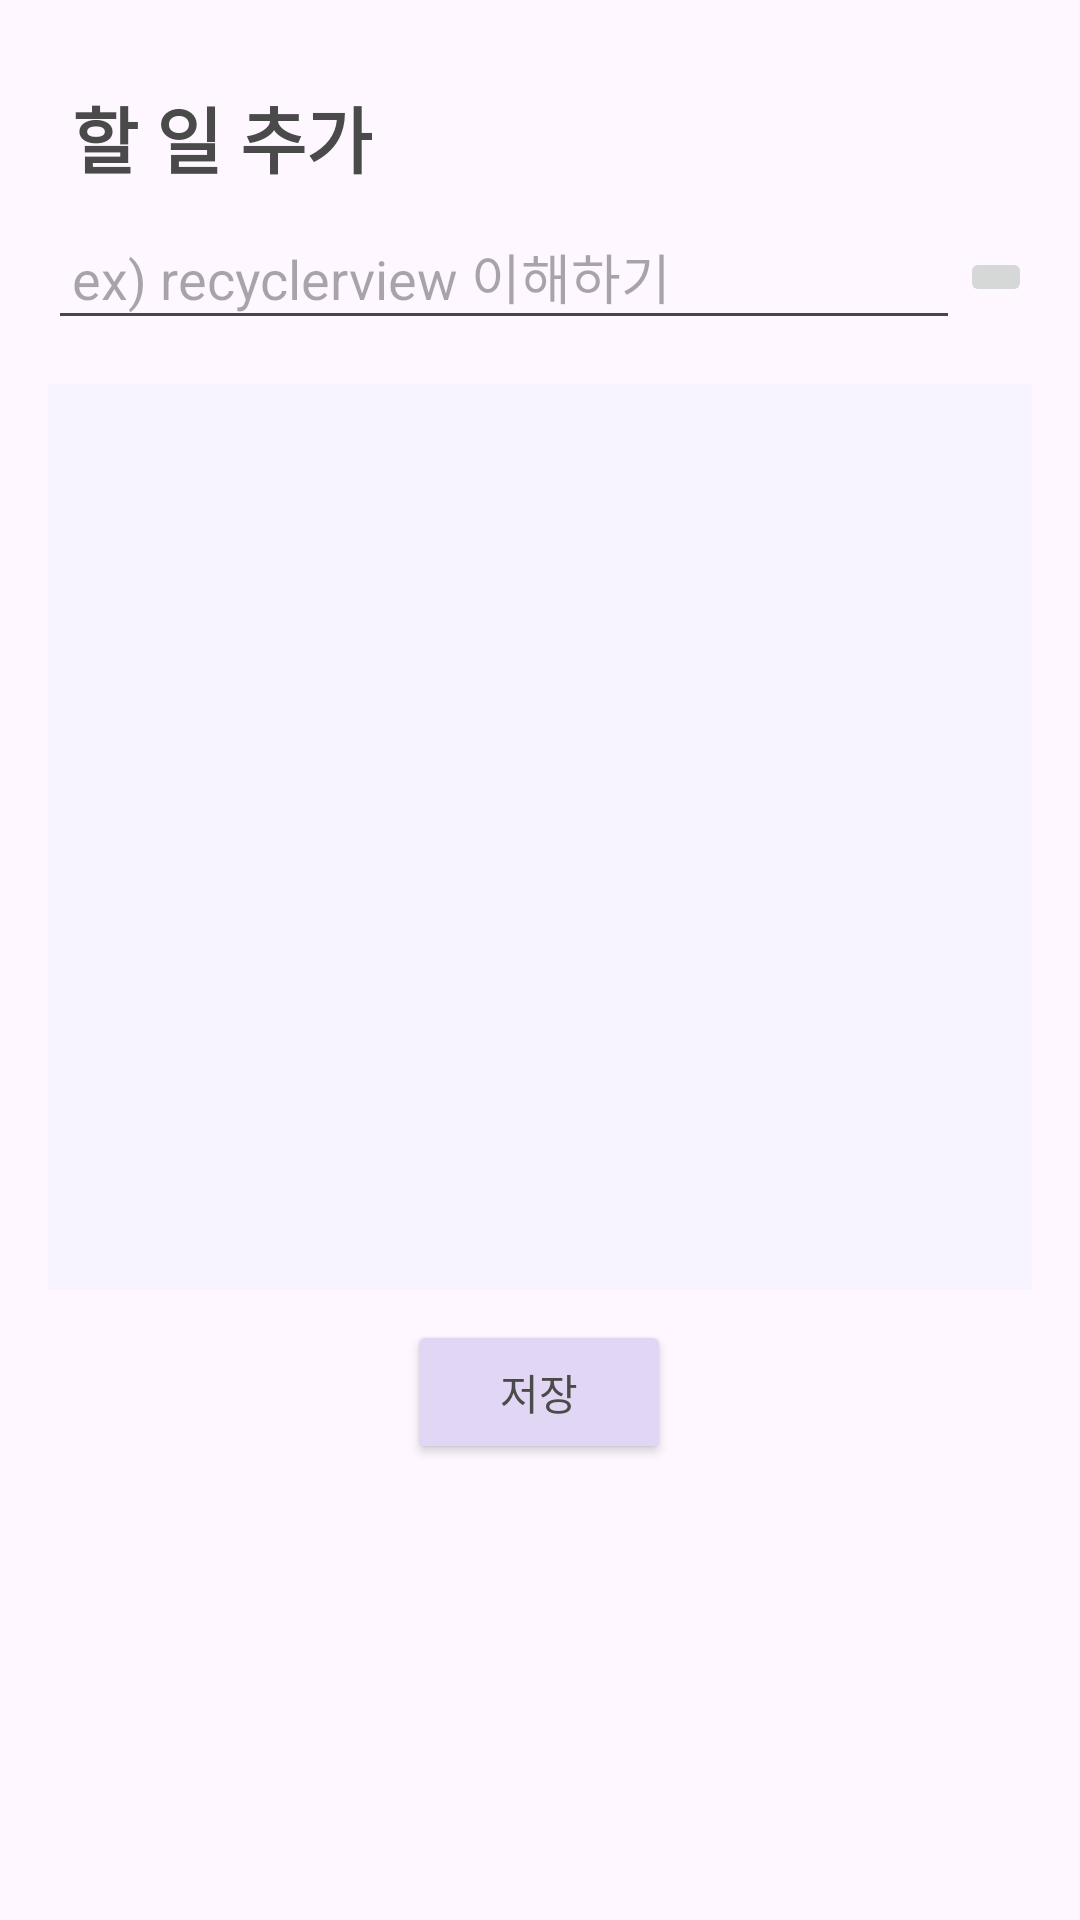

Here is an Android app screen rendered from its layout file. Give the layout XML and the strings, colors and styles it references.
<!-- AndroidManifest.xml: application theme Theme.Todolist -->
<!-- res/layout/fragment_edit_to_do.xml -->
<?xml version="1.0" encoding="utf-8"?>
<androidx.constraintlayout.widget.ConstraintLayout
    xmlns:android="http://schemas.android.com/apk/res/android"
    xmlns:tools="http://schemas.android.com/tools"
    xmlns:app="http://schemas.android.com/apk/res-auto"
    android:id="@+id/add_todo"
    android:layout_width="match_parent"
    android:layout_height="match_parent"
    android:paddingTop="20dp"
    android:paddingStart="16dp"
    android:paddingEnd="16dp"
    android:paddingBottom="16dp"
    tools:context=".fragment.EditToDoFragment">

    <TextView
        android:id="@+id/title_text"
        android:layout_width="wrap_content"
        android:layout_height="wrap_content"
        android:text="할 일 추가"
        android:textSize="24sp"
        android:padding="8dp"
        android:textColor="@color/text_primary"
        android:textStyle="bold"
        app:layout_constraintTop_toTopOf="parent"
        app:layout_constraintStart_toStartOf="parent"/>

    <EditText
        android:id="@+id/edit_todo_item"
        android:layout_width="0dp"
        android:layout_height="wrap_content"
        android:padding="8dp"
        android:hint="ex) recyclerview 이해하기"
        app:layout_constraintTop_toBottomOf="@id/title_text"
        app:layout_constraintStart_toStartOf="parent"
        app:layout_constraintEnd_toStartOf="@id/AddTaskBtn"/>

    <ImageButton
        android:id="@+id/AddTaskBtn"
        android:layout_width="wrap_content"
        android:layout_height="wrap_content"
        android:src="@drawable/baseline_add_24"
        app:layout_constraintTop_toTopOf="@id/edit_todo_item"
        app:layout_constraintBottom_toBottomOf="@id/edit_todo_item"
        app:layout_constraintEnd_toEndOf="parent"/>

    <androidx.recyclerview.widget.RecyclerView
        android:id="@+id/recycler_view"
        android:layout_width="0dp"
        android:layout_height="0dp"
        android:layout_marginTop="16dp"
        android:layout_marginBottom="16dp"
        android:background="@color/background_main"
        app:layout_constraintBottom_toTopOf="@id/SaveBtn"
        app:layout_constraintEnd_toEndOf="parent"
        app:layout_constraintHeight_percent="0.5"
        app:layout_constraintHorizontal_bias="0.0"
        app:layout_constraintStart_toStartOf="parent"
        app:layout_constraintTop_toBottomOf="@id/edit_todo_item"
        app:layout_constraintVertical_bias="0.161"
        tools:listitem="@layout/item_todo_list" />

    <Button
        android:id="@+id/SaveBtn"
        android:layout_width="wrap_content"
        android:layout_height="wrap_content"
        android:layout_marginBottom="136dp"
        android:backgroundTint="@color/button_background"
        android:text="저장"
        android:textColor="@color/text_primary"
        app:layout_constraintBottom_toBottomOf="parent"
        app:layout_constraintEnd_toEndOf="parent"
        app:layout_constraintHorizontal_bias="0.498"
        app:layout_constraintStart_toStartOf="parent" />

</androidx.constraintlayout.widget.ConstraintLayout>
<!-- res/layout/item_todo_list.xml (included above) -->
<?xml version="1.0" encoding="utf-8"?>
<LinearLayout
    xmlns:android="http://schemas.android.com/apk/res/android"
    android:layout_width="match_parent"
    android:layout_height="wrap_content"
    android:orientation="horizontal"
    android:padding="8dp">

    <CheckBox
        android:id="@+id/checkBox"
        android:layout_width="wrap_content"
        android:layout_height="wrap_content"/>

    <TextView
        android:id="@+id/todo_item_text"
        android:layout_width="0dp"
        android:layout_height="wrap_content"
        android:layout_weight="1"
        android:paddingStart="8dp"
        android:hint="ex) 객프 수업가기"
        android:textSize="18sp"/>

    <ImageButton
        android:id="@+id/DeleteBtn"
        android:layout_width="wrap_content"
        android:layout_height="wrap_content"
        android:src="@drawable/baseline_delete_24"/>

</LinearLayout>
<!-- resources referenced by this layout -->
<resources>
  <color name="background_main">#F8F4FF</color>
  <color name="button_background">#E1D6F4</color>
  <color name="text_primary">#4A4A4A</color>
  <style name="Theme.Todolist" parent="Base.Theme.Todolist" />
  <style name="Base.Theme.Todolist" parent="Theme.Material3.DayNight.NoActionBar">
          
          <item name="colorPrimary">#6750A4</item>
      </style>
</resources>
